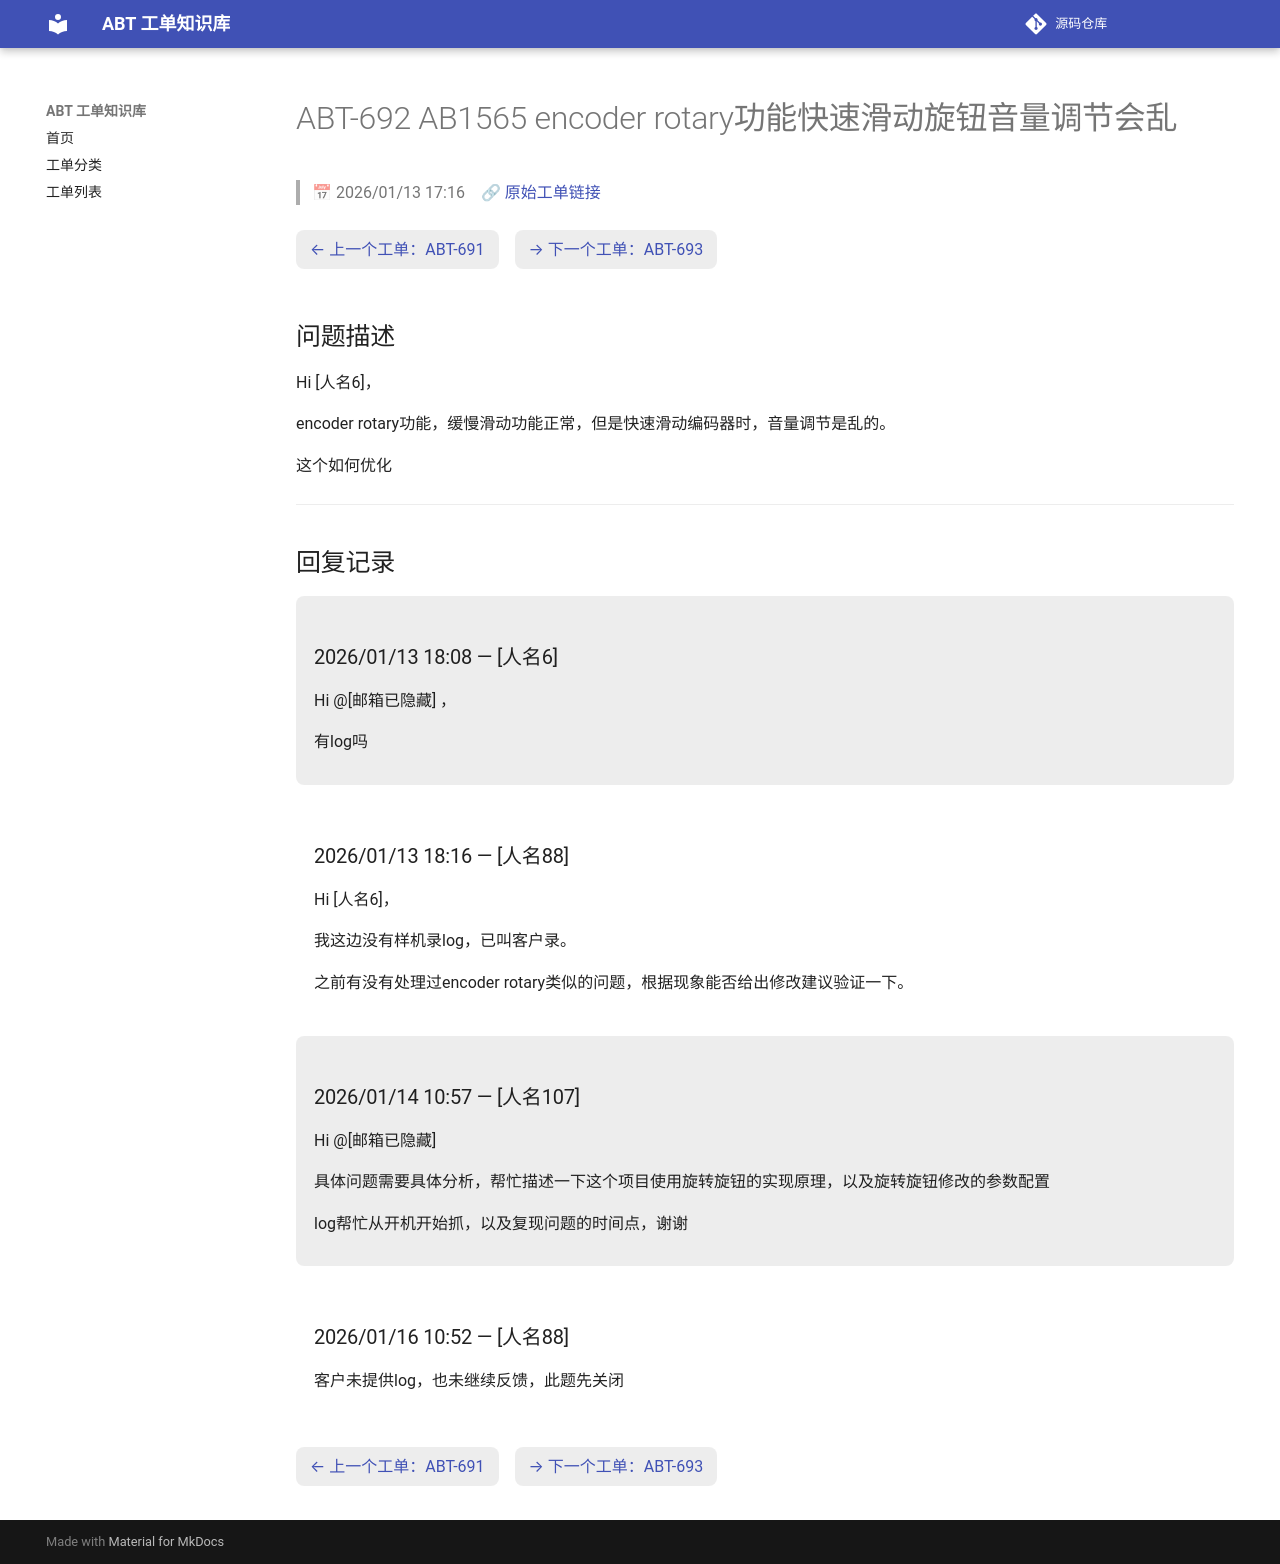

repository: luckycee/airoha-kb · page: tickets/ABT-692/index.html · generator: mkdocs

---
id: ABT-692
title: "AB1565 encoder rotary功能快速滑动旋钮音量调节会乱"
date: 2026/01/13 17:16
status: Closed
source: https://eservice.airoha.com.tw/servicedesk/customer/portal/1038/MIUIX1565-692
---

# ABT-692 AB1565 encoder rotary功能快速滑动旋钮音量调节会乱

> 📅 2026/01/13 17:16　🔗 [原始工单链接](https://eservice.airoha.com.tw/servicedesk/customer/portal/1038/MIUIX1565-692)

<div class="ticket-nav" markdown="1">

[← 上一个工单：ABT-691](ABT-691.md)　[→ 下一个工单：ABT-693](ABT-693.md)

</div>

## 问题描述

Hi [人名6]，

encoder rotary功能，缓慢滑动功能正常，但是快速滑动编码器时，音量调节是乱的。

这个如何优化

---

## 回复记录

<div class="reply odd" markdown="1">

### 2026/01/13 18:08 — [人名6]

Hi @[邮箱已隐藏] ，

有log吗

</div>

<div class="reply even" markdown="1">

### 2026/01/13 18:16 — [人名88]

Hi [人名6]，

我这边没有样机录log，已叫客户录。

之前有没有处理过encoder rotary类似的问题，根据现象能否给出修改建议验证一下。

</div>

<div class="reply odd" markdown="1">

### 2026/01/14 10:57 — [人名107]

Hi @[邮箱已隐藏] 

具体问题需要具体分析，帮忙描述一下这个项目使用旋转旋钮的实现原理，以及旋转旋钮修改的参数配置

log帮忙从开机开始抓，以及复现问题的时间点，谢谢

</div>

<div class="reply even" markdown="1">

### 2026/01/16 10:52 — [人名88]

客户未提供log，也未继续反馈，此题先关闭

</div>

<div class="ticket-nav" markdown="1">

[← 上一个工单：ABT-691](ABT-691.md)　[→ 下一个工单：ABT-693](ABT-693.md)

</div>
